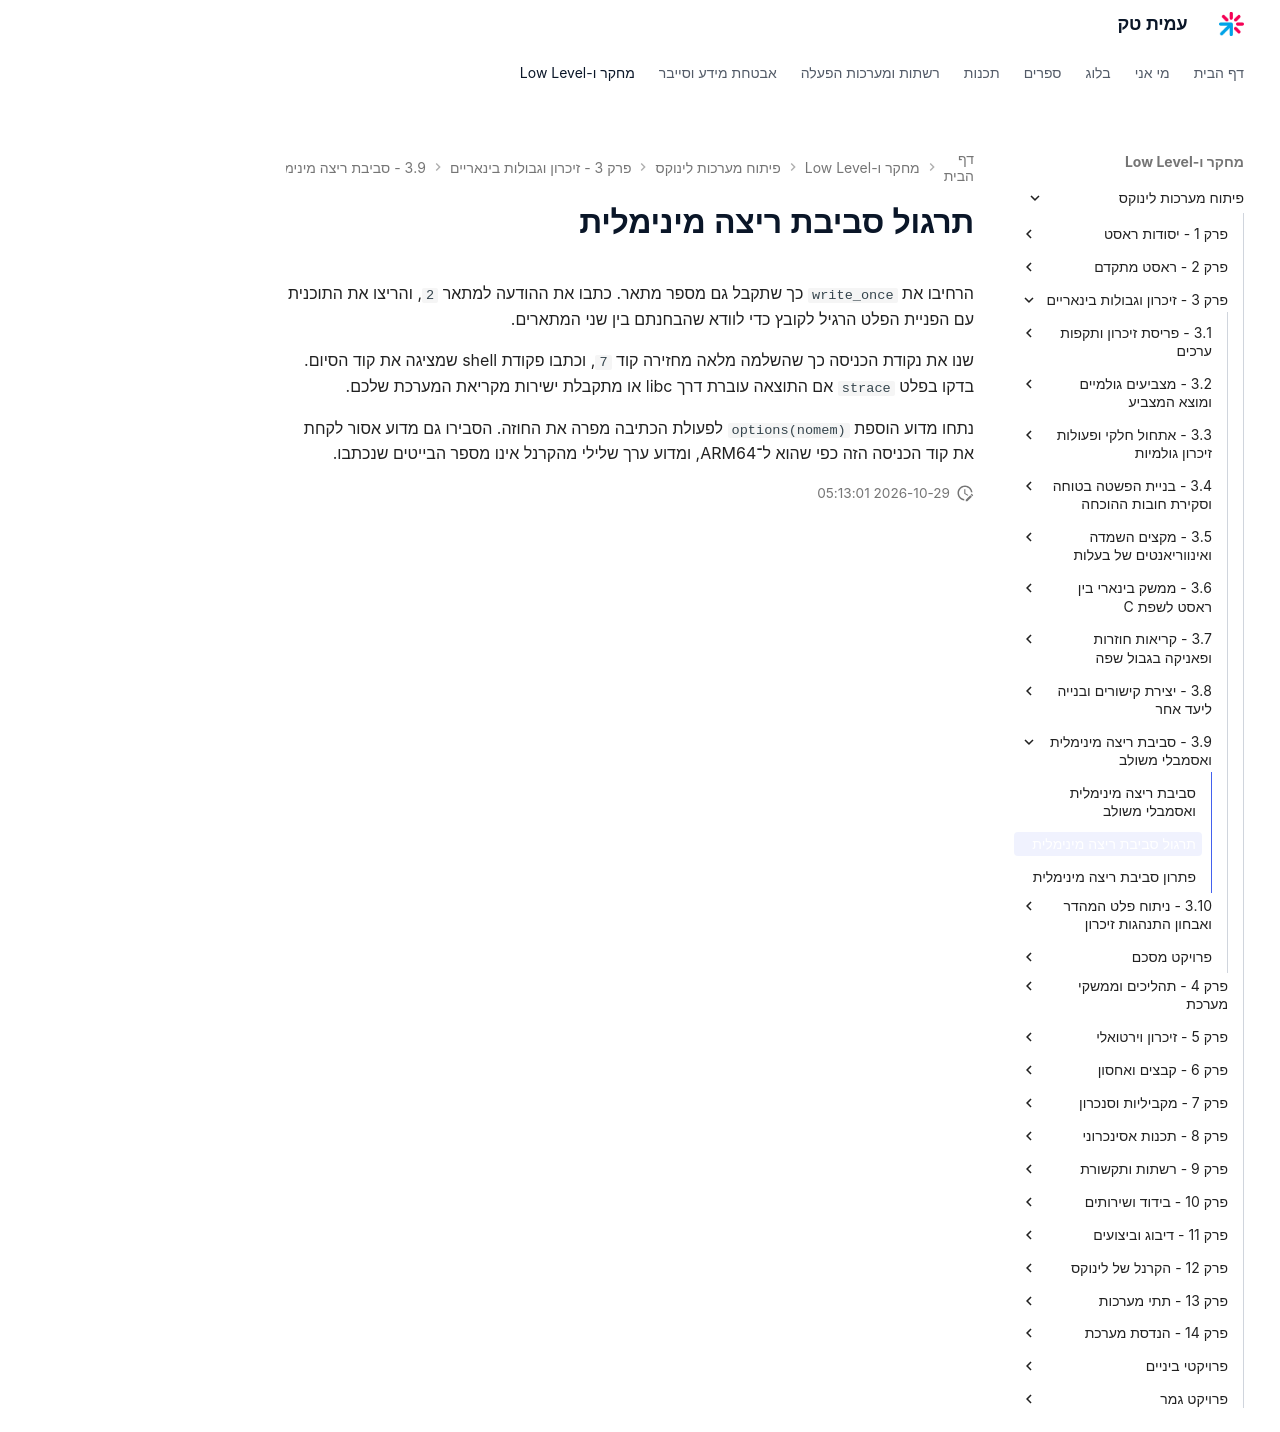

repository: AmitPinchasi/amittech · page: פיתוח-מערכות-לינוקס/3 - זיכרון וגבולות בינאריים/3.9 - סביבת ריצה מינימלית ואסמבלי משולב/3.9 - סביבת ריצה מינימלית ואסמבלי משולב - תרגול/index.html · generator: mkdocs

# תרגול סביבת ריצה מינימלית

הרחיבו את `write_once` כך שתקבל גם מספר מתאר. כתבו את ההודעה למתאר `2`, והריצו את התוכנית עם הפניית הפלט הרגיל לקובץ כדי לוודא שהבחנתם בין שני המתארים.

שנו את נקודת הכניסה כך שהשלמה מלאה מחזירה קוד `7`, וכתבו פקודת shell שמציגה את קוד הסיום. בדקו בפלט `strace` אם התוצאה עוברת דרך libc או מתקבלת ישירות מקריאת המערכת שלכם.

נתחו מדוע הוספת `options(nomem)` לפעולת הכתיבה מפרה את החוזה. הסבירו גם מדוע אסור לקחת את קוד הכניסה הזה כפי שהוא ל־ARM64, ומדוע ערך שלילי מהקרנל אינו מספר הבייטים שנכתבו.
